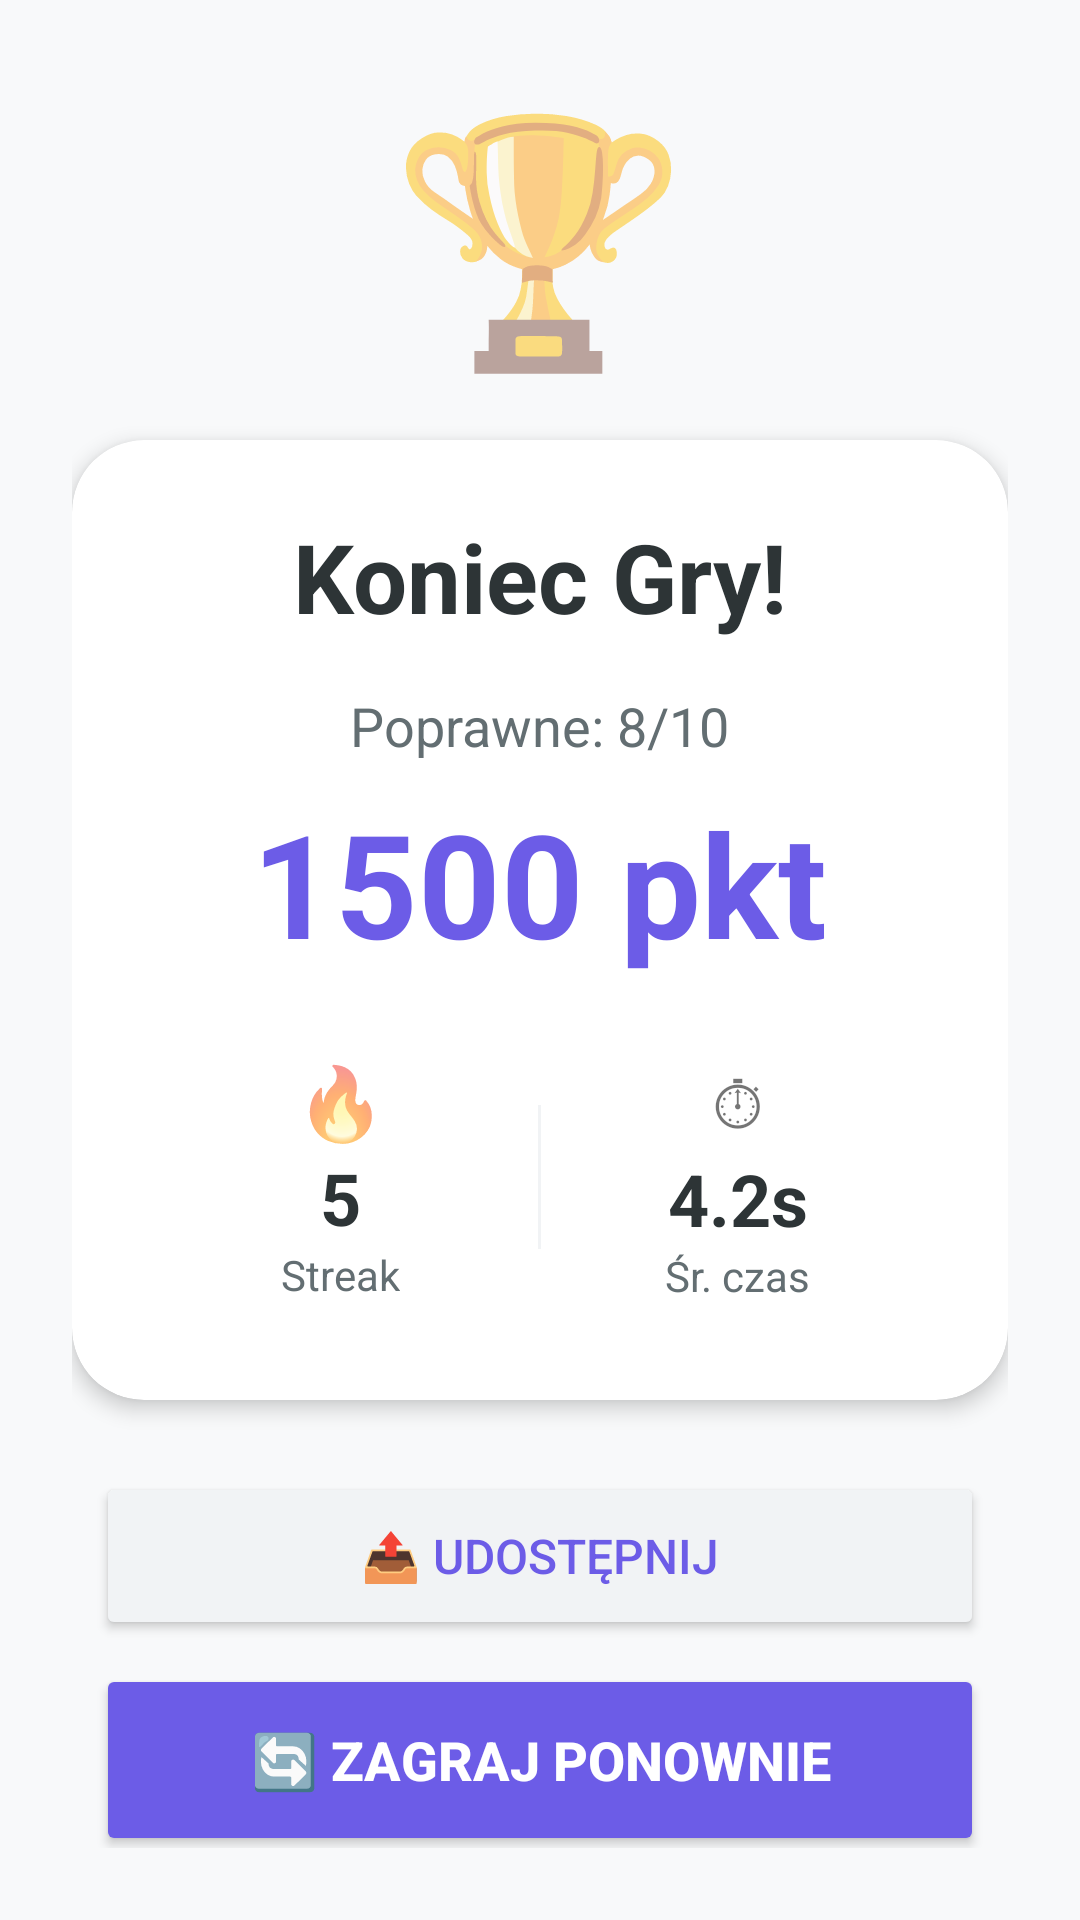

Write the Android layout XML for this screen, with the resource values it uses.
<!-- AndroidManifest.xml: application theme Theme.Flashcard -->
<!-- res/layout/activity_result.xml -->
<?xml version="1.0" encoding="utf-8"?>
<LinearLayout xmlns:android="http://schemas.android.com/apk/res/android"
    xmlns:app="http://schemas.android.com/apk/res-auto"
    android:layout_width="match_parent"
    android:layout_height="match_parent"
    android:orientation="vertical"
    android:gravity="center"
    android:padding="@dimen/spacing_lg"
    android:background="@color/background">

    
    <TextView
        android:id="@+id/tv_emoji"
        android:layout_width="wrap_content"
        android:layout_height="wrap_content"
        android:text="🏆"
        android:textSize="80sp"
        android:layout_marginBottom="@dimen/spacing_md"
        android:contentDescription="Performance icon"/>

    
    <androidx.cardview.widget.CardView
        android:layout_width="match_parent"
        android:layout_height="wrap_content"
        android:layout_marginBottom="@dimen/spacing_lg"
        app:cardCornerRadius="@dimen/radius_xl"
        app:cardElevation="@dimen/elevation_md"
        app:cardBackgroundColor="@color/surface">

        <LinearLayout
            android:layout_width="match_parent"
            android:layout_height="wrap_content"
            android:orientation="vertical"
            android:padding="@dimen/spacing_lg"
            android:gravity="center">

            <TextView
                android:layout_width="wrap_content"
                android:layout_height="wrap_content"
                android:text="Koniec Gry!"
                android:textSize="@dimen/text_xxl"
                android:textStyle="bold"
                android:textColor="@color/text_primary"
                android:layout_marginBottom="@dimen/spacing_md"/>

            <TextView
                android:id="@+id/tv_score"
                android:layout_width="wrap_content"
                android:layout_height="wrap_content"
                android:text="Poprawne: 8/10"
                android:textSize="@dimen/text_lg"
                android:textColor="@color/text_secondary"
                android:layout_marginBottom="@dimen/spacing_sm"/>

            <TextView
                android:id="@+id/tv_points"
                android:layout_width="wrap_content"
                android:layout_height="wrap_content"
                android:text="1500 pkt"
                android:textSize="@dimen/text_display"
                android:textStyle="bold"
                android:textColor="@color/primary"
                android:layout_marginBottom="@dimen/spacing_md"/>

            
            <LinearLayout
                android:layout_width="match_parent"
                android:layout_height="wrap_content"
                android:orientation="horizontal"
                android:gravity="center">

                
                <LinearLayout
                    android:layout_width="0dp"
                    android:layout_height="wrap_content"
                    android:layout_weight="1"
                    android:orientation="vertical"
                    android:gravity="center"
                    android:padding="@dimen/spacing_sm">

                    <TextView
                        android:layout_width="wrap_content"
                        android:layout_height="wrap_content"
                        android:text="🔥"
                        android:textSize="@dimen/text_xl"/>

                    <TextView
                        android:id="@+id/tv_streak_value"
                        android:layout_width="wrap_content"
                        android:layout_height="wrap_content"
                        android:text="5"
                        android:textSize="@dimen/text_xl"
                        android:textStyle="bold"
                        android:textColor="@color/text_primary"/>

                    <TextView
                        android:layout_width="wrap_content"
                        android:layout_height="wrap_content"
                        android:text="Streak"
                        android:textSize="@dimen/text_sm"
                        android:textColor="@color/text_secondary"/>
                </LinearLayout>

                
                <View
                    android:layout_width="1dp"
                    android:layout_height="48dp"
                    android:background="@color/surface_variant"/>

                
                <LinearLayout
                    android:layout_width="0dp"
                    android:layout_height="wrap_content"
                    android:layout_weight="1"
                    android:orientation="vertical"
                    android:gravity="center"
                    android:padding="@dimen/spacing_sm">

                    <TextView
                        android:layout_width="wrap_content"
                        android:layout_height="wrap_content"
                        android:text="⏱"
                        android:textSize="@dimen/text_xl"/>

                    <TextView
                        android:id="@+id/tv_avg_time_value"
                        android:layout_width="wrap_content"
                        android:layout_height="wrap_content"
                        android:text="4.2s"
                        android:textSize="@dimen/text_xl"
                        android:textStyle="bold"
                        android:textColor="@color/text_primary"/>

                    <TextView
                        android:layout_width="wrap_content"
                        android:layout_height="wrap_content"
                        android:text="Śr. czas"
                        android:textSize="@dimen/text_sm"
                        android:textColor="@color/text_secondary"/>
                </LinearLayout>
            </LinearLayout>
        </LinearLayout>
    </androidx.cardview.widget.CardView>

    
    <LinearLayout
        android:layout_width="match_parent"
        android:layout_height="wrap_content"
        android:orientation="vertical"
        android:paddingHorizontal="@dimen/spacing_sm">

        <Button
            android:id="@+id/btn_share"
            android:layout_width="match_parent"
            android:layout_height="@dimen/button_height_md"
            android:text="📤 Udostępnij"
            android:textSize="@dimen/text_md"
            android:textColor="@color/primary"
            android:backgroundTint="@color/surface_variant"
            app:cornerRadius="@dimen/radius_lg"
            android:layout_marginBottom="@dimen/spacing_sm"/>

        <Button
            android:id="@+id/btn_play_again"
            android:layout_width="match_parent"
            android:layout_height="@dimen/button_height_lg"
            android:text="🔄 Zagraj ponownie"
            android:textSize="@dimen/text_lg"
            android:textStyle="bold"
            android:textColor="@color/white"
            android:backgroundTint="@color/primary"
            app:cornerRadius="@dimen/radius_lg"
            android:layout_marginBottom="@dimen/spacing_sm"/>

        <Button
            android:id="@+id/btn_main_menu"
            android:layout_width="match_parent"
            android:layout_height="@dimen/button_height_md"
            android:text="🏠 Menu główne"
            android:textSize="@dimen/text_md"
            android:textColor="@color/text_secondary"
            style="?attr/borderlessButtonStyle"/>
    </LinearLayout>

</LinearLayout>
<!-- resources referenced by this layout -->
<resources>
  <color name="background">#F8F9FA</color>
  <color name="primary">#6C5CE7</color>
  <color name="surface">#FFFFFF</color>
  <color name="surface_variant">#F1F3F5</color>
  <color name="text_primary">#2D3436</color>
  <color name="text_secondary">#636E72</color>
  <color name="white">#FFFFFFFF</color>
  <dimen name="button_height_lg">64dp</dimen>
  <dimen name="button_height_md">56dp</dimen>
  <dimen name="elevation_md">4dp</dimen>
  <dimen name="radius_lg">16dp</dimen>
  <dimen name="radius_xl">24dp</dimen>
  <dimen name="spacing_lg">24dp</dimen>
  <dimen name="spacing_md">16dp</dimen>
  <dimen name="spacing_sm">8dp</dimen>
  <dimen name="text_display">48sp</dimen>
  <dimen name="text_lg">18sp</dimen>
  <dimen name="text_md">16sp</dimen>
  <dimen name="text_sm">14sp</dimen>
  <dimen name="text_xl">24sp</dimen>
  <dimen name="text_xxl">32sp</dimen>
  <style name="Theme.Flashcard" parent="Theme.MaterialComponents.DayNight.NoActionBar">
          <item name="colorPrimary">@color/kahoot_purple</item>
          <item name="colorPrimaryVariant">@color/kahoot_purple_dark</item>
          <item name="colorOnPrimary">@color/white</item>
          <item name="android:statusBarColor">?attr/colorPrimaryVariant</item>
      </style>
  <color name="kahoot_purple">@color/primary</color>
  <color name="kahoot_purple_dark">@color/primary_dark</color>
  <color name="primary_dark">#5849C2</color>
</resources>
